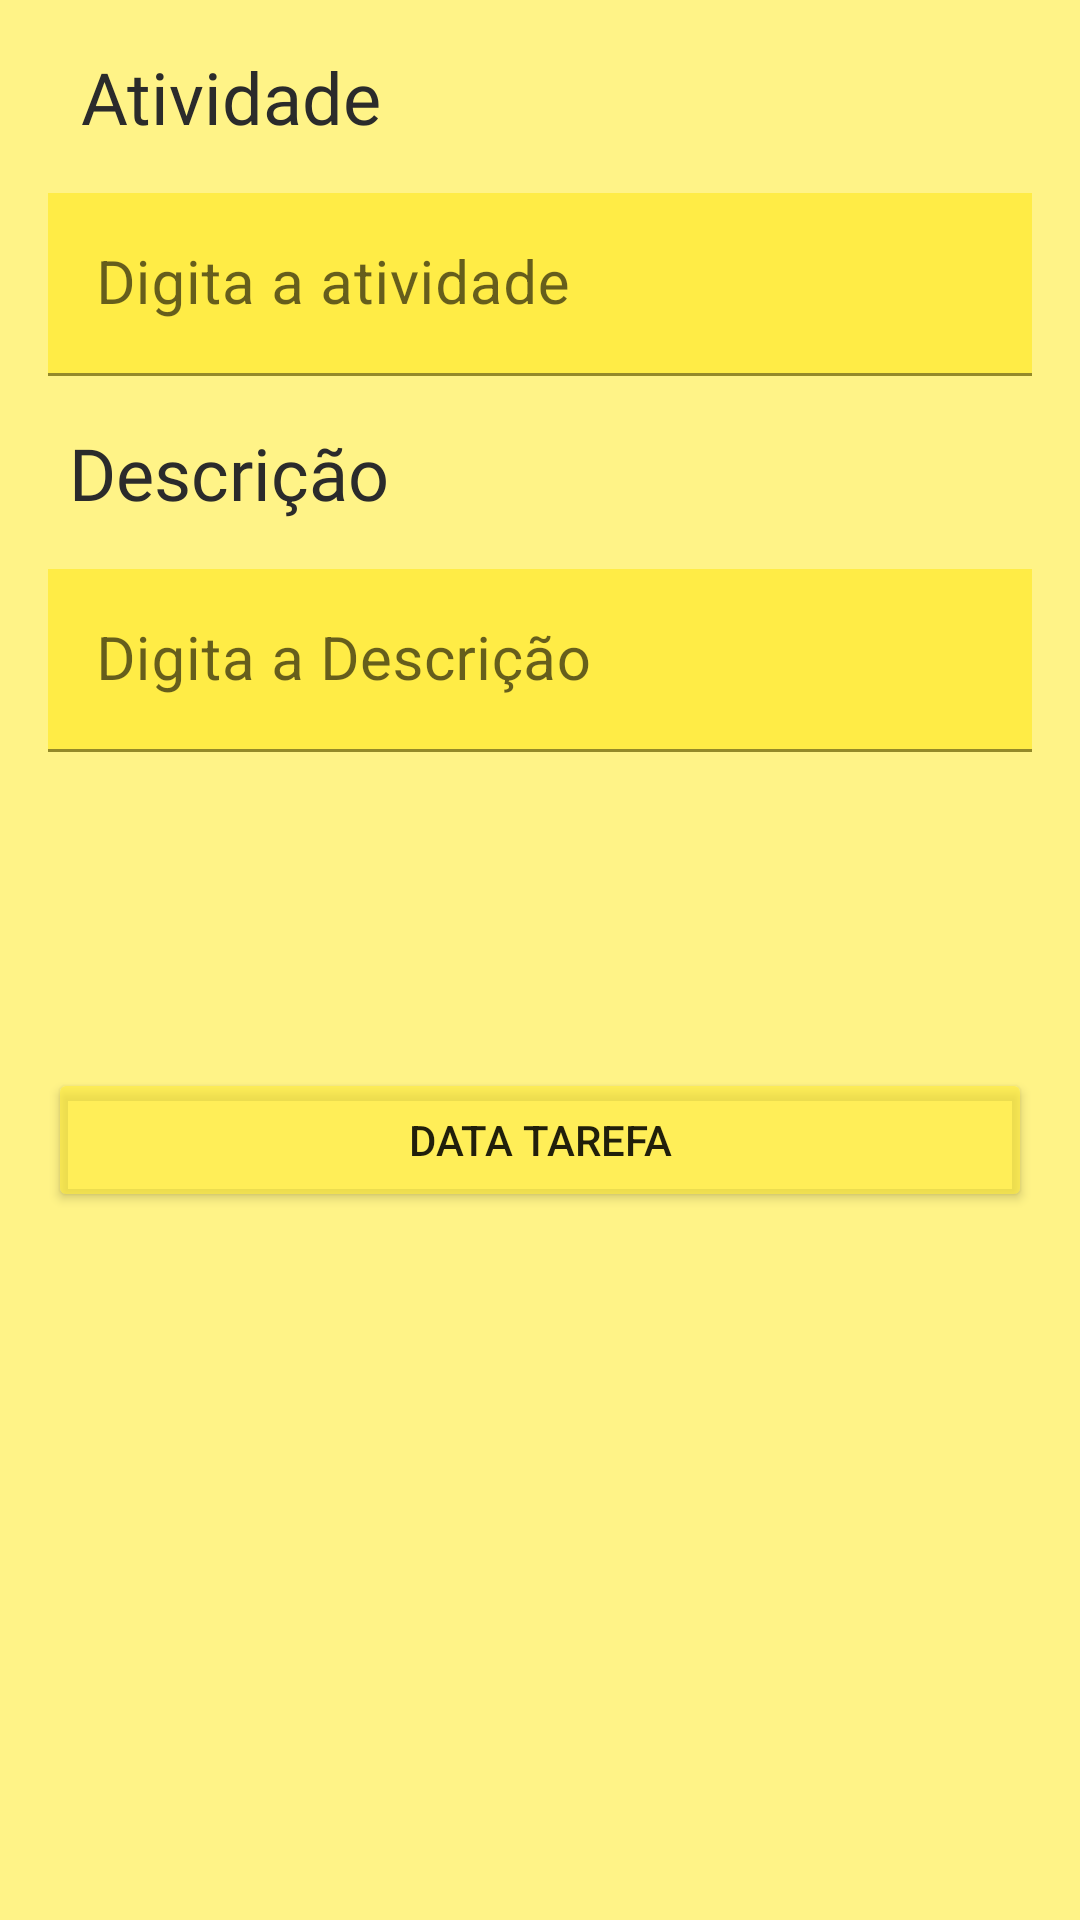

This screen was rendered from an Android layout file. Write that file and the resources it references.
<!-- AndroidManifest.xml: application theme Theme.AppProjetoPI -->
<!-- res/layout/activity_adicionar_tarefa.xml -->
<?xml version="1.0" encoding="utf-8"?>
<androidx.constraintlayout.widget.ConstraintLayout xmlns:android="http://schemas.android.com/apk/res/android"
    xmlns:app="http://schemas.android.com/apk/res-auto"
    xmlns:tools="http://schemas.android.com/tools"
    android:layout_width="match_parent"
    android:layout_height="match_parent"
    android:background="#9CFFEB3B"
    tools:context=".activity.AdicionarTarefaActivity">

    <com.google.android.material.textfield.TextInputLayout
        android:id="@+id/textInputLayout"
        android:layout_width="0dp"
        android:layout_height="wrap_content"
        android:layout_marginStart="16dp"
        android:layout_marginTop="16dp"
        android:layout_marginEnd="16dp"
        android:background="#9CFFEB3B"
        app:layout_constraintEnd_toEndOf="parent"
        app:layout_constraintHorizontal_bias="0.0"
        app:layout_constraintStart_toStartOf="parent"
        app:layout_constraintTop_toBottomOf="@+id/textView3">

        <com.google.android.material.textfield.TextInputEditText
            android:id="@+id/textTarefaAdd"
            android:layout_width="match_parent"
            android:layout_height="wrap_content"
            android:background="#9CFFEB3B"
            android:hint="Digita a atividade"
            android:textColor="#000000"
            android:textColorHighlight="#989898"
            android:textSize="20sp" />
    </com.google.android.material.textfield.TextInputLayout>


    <TextView
        android:id="@+id/textView3"
        android:layout_width="wrap_content"
        android:layout_height="wrap_content"
        android:layout_marginStart="16dp"
        android:layout_marginTop="16dp"
        android:layout_marginEnd="16dp"
        android:layout_marginBottom="16dp"
        android:fontFamily="@font/amaranth_italic"
        android:text="Atividade"
        android:textColor="#2B2B2B"
        android:textSize="24sp"
        app:layout_constraintBottom_toTopOf="@+id/textInputLayout"
        app:layout_constraintEnd_toEndOf="parent"
        app:layout_constraintHorizontal_bias="0.048"
        app:layout_constraintStart_toStartOf="parent"
        app:layout_constraintTop_toTopOf="parent"
        app:layout_constraintVertical_bias="0.769" />

    <Button
        android:id="@+id/button_data"
        android:layout_width="0dp"
        android:layout_height="wrap_content"
        android:layout_marginStart="16dp"
        android:layout_marginTop="16dp"
        android:layout_marginEnd="16dp"
        android:layout_marginBottom="236dp"
        android:backgroundTint="#9CFFEB3B"
        android:text="Data Tarefa"
        app:layout_constraintBottom_toBottomOf="parent"
        app:layout_constraintEnd_toEndOf="parent"
        app:layout_constraintHorizontal_bias="0.0"
        app:layout_constraintStart_toStartOf="parent"
        app:layout_constraintTop_toBottomOf="@+id/textInputLayout2"
        app:layout_constraintVertical_bias="0.382"
        app:strokeColor="#000000"
        app:strokeWidth="2dp" />

    <com.google.android.material.textfield.TextInputLayout
        android:id="@+id/textInputLayout3"
        android:layout_width="0dp"
        android:layout_height="wrap_content"
        android:layout_marginStart="16dp"
        android:layout_marginTop="16dp"
        android:layout_marginEnd="16dp"
        android:background="#9CFFEB3B"
        app:layout_constraintEnd_toEndOf="parent"
        app:layout_constraintStart_toStartOf="parent"
        app:layout_constraintTop_toBottomOf="@+id/textView5">

        <com.google.android.material.textfield.TextInputEditText
            android:id="@+id/textDescricao"
            android:layout_width="match_parent"
            android:layout_height="wrap_content"
            android:background="#9CFFEB3B"
            android:hint="Digita a Descrição"
            android:textColor="#000000"
            android:textColorHighlight="#989898"
            android:textSize="20sp" />
    </com.google.android.material.textfield.TextInputLayout>

    <TextView
        android:id="@+id/textView5"
        android:layout_width="wrap_content"
        android:layout_height="wrap_content"
        android:layout_marginStart="12dp"
        android:layout_marginTop="16dp"
        android:layout_marginEnd="16dp"
        android:layout_marginBottom="16dp"
        android:fontFamily="@font/amaranth_italic"
        android:text="Descrição"
        android:textColor="#2B2B2B"
        android:textSize="24sp"
        app:layout_constraintBottom_toTopOf="@+id/textInputLayout3"
        app:layout_constraintEnd_toEndOf="parent"
        app:layout_constraintHorizontal_bias="0.049"
        app:layout_constraintStart_toStartOf="parent"
        app:layout_constraintTop_toBottomOf="@+id/textInputLayout" />
</androidx.constraintlayout.widget.ConstraintLayout>
<!-- resources referenced by this layout -->
<resources>
  <style name="Theme.AppProjetoPI" parent="Theme.MaterialComponents.DayNight.DarkActionBar">
          
          <item name="colorPrimary">@color/purple_500</item>
          <item name="colorPrimaryVariant">@color/purple_700</item>
          <item name="colorOnPrimary">@color/white</item>
          
          <item name="colorSecondary">@color/teal_200</item>
          <item name="colorSecondaryVariant">@color/teal_700</item>
          <item name="colorOnSecondary">@color/black</item>
          
          <item name="android:statusBarColor" tools:targetApi="l">?attr/colorPrimaryVariant</item>
          
      </style>
  <color name="purple_500">#9C000000</color>
  <color name="purple_700">#000000</color>
  <color name="white">#FF000000</color>
  <color name="teal_200">#FF03DAC5</color>
  <color name="teal_700">#000000</color>
  <color name="black">#FF000000</color>
</resources>
